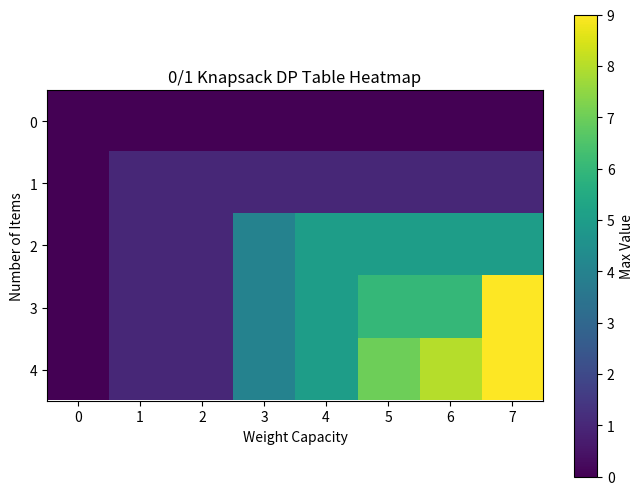
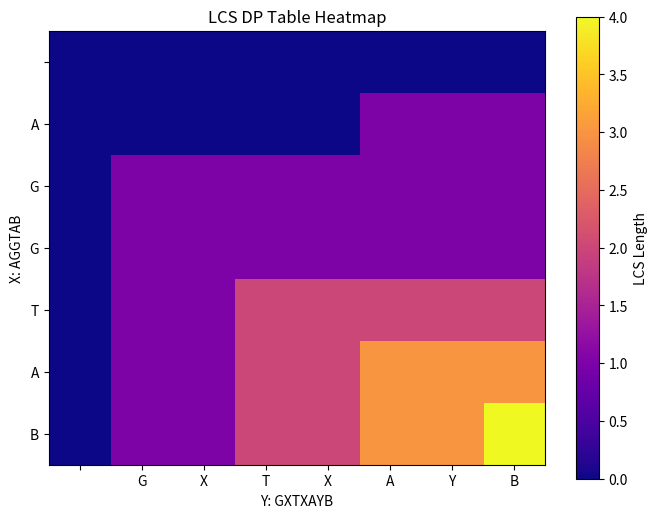
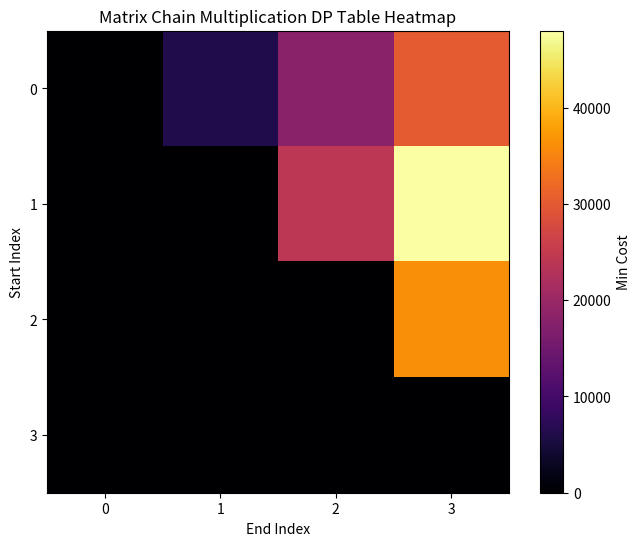

Write the Python code that produced these figures, in order.
import matplotlib.pyplot as plt
import numpy as np

def knapsack(weights, values, W):
    """
    Solves the 0/1 Knapsack problem using Dynamic Programming.

    Concept: Given weights and values of n items, and a knapsack capacity W,
    find the maximum value that can be obtained without exceeding the weight limit.
    Each item can be used at most once.

    Time Complexity: O(n * W)
    Space Complexity: O(n * W)

    ML/DL Implications: Used for resource allocation in ML training, such as selecting
    a subset of features or models within computational constraints.

    Examples:
    - weights = [1, 3, 4, 5], values = [1, 4, 5, 7], W = 7
      Max value: 9 (items 2 and 3: 4+5=9, weight 3+4=7)

    Edge Cases:
    - Empty list: return 0
    - W = 0: return 0
    - Single item: if weight <= W, return value, else 0
    """
    n = len(weights)
    if n == 0 or W == 0:
        return 0, [[0] * (W + 1) for _ in range(n + 1)]
    dp = [[0] * (W + 1) for _ in range(n + 1)]
    for i in range(1, n + 1):
        for w in range(W + 1):
            if weights[i - 1] <= w:
                dp[i][w] = max(dp[i - 1][w], dp[i - 1][w - weights[i - 1]] + values[i - 1])
            else:
                dp[i][w] = dp[i - 1][w]
    return dp[n][W], dp

def visualize_knapsack(dp):
    """Visualizes the DP table for 0/1 Knapsack as a heatmap."""
    plt.figure(figsize=(8, 6))
    plt.imshow(dp, cmap='viridis', origin='upper')
    plt.colorbar(label='Max Value')
    plt.title('0/1 Knapsack DP Table Heatmap')
    plt.xlabel('Weight Capacity')
    plt.ylabel('Number of Items')
    plt.xticks(range(len(dp[0])), range(len(dp[0])))
    plt.yticks(range(len(dp)), range(len(dp)))
    plt.show()

def lcs(X, Y):
    """
    Finds the length of the Longest Common Subsequence (LCS) using Dynamic Programming.

    Concept: LCS is the longest subsequence present in both sequences.
    A subsequence is derived from another sequence by deleting some or no elements
    without changing the order.

    Time Complexity: O(m * n)
    Space Complexity: O(m * n)

    ML/DL Implications: Used in sequence alignment in NLP, such as comparing DNA sequences
    or text similarity in machine translation.

    Examples:
    - X = "AGGTAB", Y = "GXTXAYB"
      LCS: "GTAB" (length 4)

    Edge Cases:
    - Empty strings: return 0
    - One empty: return 0
    - Identical strings: return length
    """
    m, n = len(X), len(Y)
    if m == 0 or n == 0:
        return 0, [[0] * (n + 1) for _ in range(m + 1)]
    dp = [[0] * (n + 1) for _ in range(m + 1)]
    for i in range(1, m + 1):
        for j in range(1, n + 1):
            if X[i - 1] == Y[j - 1]:
                dp[i][j] = dp[i - 1][j - 1] + 1
            else:
                dp[i][j] = max(dp[i - 1][j], dp[i][j - 1])
    return dp[m][n], dp

def visualize_lcs(dp, X, Y):
    """Visualizes the DP table for LCS as a heatmap."""
    plt.figure(figsize=(8, 6))
    plt.imshow(dp, cmap='plasma', origin='upper')
    plt.colorbar(label='LCS Length')
    plt.title('LCS DP Table Heatmap')
    plt.xlabel(f'Y: {Y}')
    plt.ylabel(f'X: {X}')
    plt.xticks(range(len(dp[0])), [''] + list(Y))
    plt.yticks(range(len(dp)), [''] + list(X))
    plt.show()

def matrix_chain_order(p):
    """
    Solves the Matrix Chain Multiplication problem using Dynamic Programming.

    Concept: Given a sequence of matrices, find the most efficient way to multiply them.
    The problem is to find the optimal parenthesization to minimize scalar multiplications.

    Time Complexity: O(n^3)
    Space Complexity: O(n^2)

    ML/DL Implications: Relevant in optimizing computational graphs in DL frameworks,
    such as TensorFlow or PyTorch, for efficient matrix operations in neural networks.

    Examples:
    - p = [10, 20, 30, 40, 30]
      Min cost: 30000 (for matrices A10x20, B20x30, C30x40, D40x30)

    Edge Cases:
    - Single matrix: cost 0
    - Two matrices: p[0]*p[1]*p[2]
    """
    n = len(p) - 1
    if n == 0:
        return 0, []
    dp = [[0] * n for _ in range(n)]
    for length in range(2, n + 1):
        for i in range(n - length + 1):
            j = i + length - 1
            dp[i][j] = float('inf')
            for k in range(i, j):
                cost = dp[i][k] + dp[k + 1][j] + p[i] * p[k + 1] * p[j + 1]
                if cost < dp[i][j]:
                    dp[i][j] = cost
    return dp[0][n - 1], dp

def visualize_matrix_chain(dp):
    """Visualizes the DP table for Matrix Chain Multiplication as a heatmap."""
    plt.figure(figsize=(8, 6))
    plt.imshow(dp, cmap='inferno', origin='upper')
    plt.colorbar(label='Min Cost')
    plt.title('Matrix Chain Multiplication DP Table Heatmap')
    plt.xlabel('End Index')
    plt.ylabel('Start Index')
    plt.xticks(range(len(dp)), range(len(dp)))
    plt.yticks(range(len(dp)), range(len(dp)))
    plt.show()

if __name__ == "__main__":
    # 0/1 Knapsack Example
    weights = [1, 3, 4, 5]
    values = [1, 4, 5, 7]
    W = 7
    max_val, dp_knap = knapsack(weights, values, W)
    print(f"0/1 Knapsack Max Value: {max_val}")
    visualize_knapsack(dp_knap)

    # LCS Example
    X = "AGGTAB"
    Y = "GXTXAYB"
    lcs_len, dp_lcs = lcs(X, Y)
    print(f"LCS Length: {lcs_len}")
    visualize_lcs(dp_lcs, X, Y)

    # Matrix Chain Example
    p = [10, 20, 30, 40, 30]
    min_cost, dp_mat = matrix_chain_order(p)
    print(f"Matrix Chain Min Cost: {min_cost}")
    visualize_matrix_chain(dp_mat)